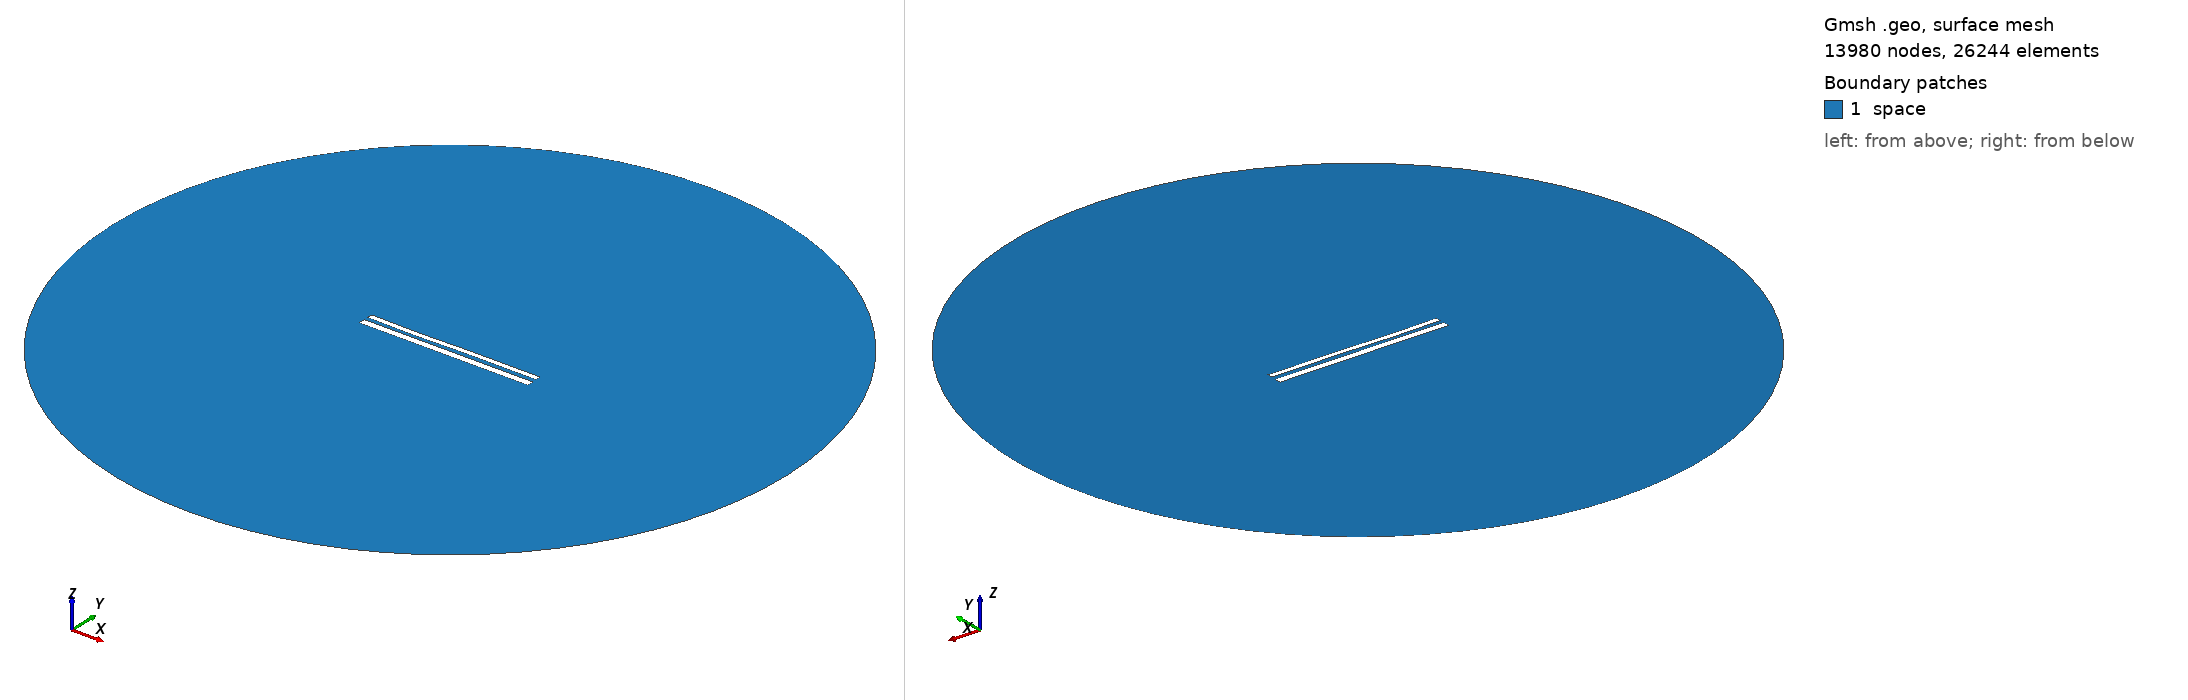

Gmsh geometry script, surface-meshed: 13980 nodes, 26244 surface elements. Boundary patches (legend numbers): 1 space. Left view from above one corner, right view from below the opposite corner. Legend entries are the model's physical surfaces. The drawing asked Gmsh for element sizes between 1% and 20% of the model's largest extent; the script's own settings can give other sizes.

=== 11652.geo (drawn) ===
//---------------------------------------
// Geometry kernel
//---------------------------------------

SetFactory("OpenCASCADE");



//---------------------------------------
// Parameters of the geometry
//---------------------------------------

// Overetch of the upper plate
overetch = 0.375;

// Distance between the plates
distance = 2.25;

// Discretization over the x axis (for the deformation)
nx = 50; 

// Length of the plate
L = 100 - overetch; 

// Number of modes
n = 4; 

// 1st mode coefficient
coeff(1) = 0.07499999999999998;
beta(1) = 0.596864 * 3.1415926535 / L;

// 2nd mode coefficient
coeff(2) = -0.075;
beta(2) = 1.49418 * 3.1415926535 / L;

// 3rd mode coefficient
coeff(3) = -0.15;
beta(3) = 2.50025 * 3.1415926535 / L;

// 4th mode coefficient
coeff(4) = -0.075;
beta(4) = 3.49999 * 3.1415926535 / L;



//---------------------------------------
// Upper plate (deformed rectangle)
//---------------------------------------

// Coordiantes of the upper plate
xmin = -50;
xmax = 50 - overetch;

// Height of the upper plate
yheight = 4 - 2 * overetch;

// Indexes of the points
UpperID[] = {};
LowerID[] = {};
LeftID[] = {};
RightID[] = {};

// Point index
p = 1;

// Horizontal edges
For i In {1:nx}
    x = xmin + (i-1)*(xmax - xmin)/(nx-1);

    y_bottom = distance / 2 + overetch;
    For j In {1:n}
        C = (Cosh(beta(j)*L) + Cos(beta(j)*L)) / (Sinh(beta(j)*L) + Sin(beta(j)*L));
        y_bottom  = y_bottom + coeff(j) * (Cosh(beta(j)*(x+50)) - Cos(beta(j)*(x+50)) - C * (Sinh(beta(j)*(x+50)) - Sin(beta(j)*(x+50))));
    EndFor

    y_top = y_bottom + yheight;

    Point(p) = {x, y_top, 0, 1.0};
    UpperID[i] = p;
    p = p + 1;

    Point(p) = {x, y_bottom, 0, 1.0};
    LowerID[i] = p;
    p = p + 1;
EndFor

// Create point lists
UpperPts[] = {}; LowerPts[] = {};
For i In {1:nx}
  UpperPts[] += {UpperID[i]};
  LowerPts[] += {LowerID[i]};
EndFor

// Build splines
Spline(1) = {UpperPts[]};
Spline(2) = {LowerPts[]};
Line(3) = {LowerPts[nx-1], UpperPts[nx-1]};
Line(4) = {LowerPts[0], UpperPts[0]};

// Build the plane surface
Curve Loop(1) = {2, 3, -1, -4};
Plane Surface(1) = {1};



//---------------------------------------
// Lower plate (rectangle)
//---------------------------------------

// Vertices
Point(1001) = {-50, -1, 0, 1.0};
Point(1002) = { 50, -1, 0, 1.0};
Point(1003) = { 50,  -5, 0, 1.0};
Point(1004) = {-50,  -5, 0, 1.0};

// Edges
Line(5) = {1001, 1002};
Line(6) = {1002, 1003};
Line(7) = {1003, 1004};
Line(8) = {1004, 1001};

// Plane surface
Line Loop(2) = {5, 6, 7, 8};
Plane Surface(2) = {2}; 



//---------------------------------------
// Outer (fictious) boundary
//---------------------------------------

// Points
Point(1005) = {0, 0, 0};       // Center
Point(1006) = {200, 0, 0};     // Start point
Point(1007) = {0, 200, 0};     // 90 degrees
Point(1008) = {-200, 0, 0};    // 180 degrees
Point(1009) = {0, -200, 0};    // 270 degrees

// Circle arcs (each needs start, center, end)
Circle(9) = {1006, 1005, 1007};
Circle(10) = {1007, 1005, 1008};
Circle(11) = {1008, 1005, 1009};
Circle(12) = {1009, 1005, 1006};

// Plane surface for the entire domain
Curve Loop(3) = {9, 10, 11, 12};
Surface(3) = {3};

// Subtract the plates from the whole domain to obtain the actual domain where we want to solve the equations
BooleanDifference{ Surface{3}; Delete; }{ Surface{1}; Surface{2}; Delete; }




//---------------------------------------
// Transfinite Lines/Curves
//---------------------------------------

// Set the number of points on the boundaries
r = 7;

// Plates
Transfinite Curve {1, 2} = 50*r Using Progression 1;
Transfinite Curve {3, 4} = 2*r Using Progression 1;
Transfinite Line {5, 7} = 50*r Using Progression 1;
Transfinite Line {6, 8} = 2*r Using Progression 1;

// Outer boundary
Transfinite Line {9, 10, 11, 12} = 20 Using Progression 1;



//---------------------------------------
// Physical groups
//---------------------------------------                

// Physical curves (boundaries)
Physical Line("force_segment", 10) = {2};
Physical Line("upper_plate", 11) = {1, 3, 4};
Physical Line("lower_plate", 12) = {5, 6, 7, 8};
Physical Line("boundary", 20) = {9, 10, 11, 12};

// Physical Surfaces
Physical Surface("space", 30) = {3};



//---------------------------------------
// 6. Generate the Mesh
//---------------------------------------

// 2D mesh generation
Mesh 2;
